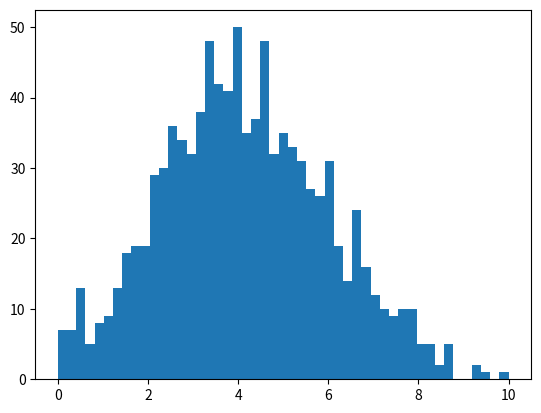

Recreate this plot in Python. (Note: this script raises an exception after producing the figure.)
#!/usr/bin/env python
from matplotlib import pyplot as plt
import numpy as np


data = np.random.normal(4, 2, 1000)
bins = np.linspace(0, 10, 50)

plt.hist(data, bins=bins, histtype='stepfilled')
plt.savefig('plots/first_plot.pdf')
